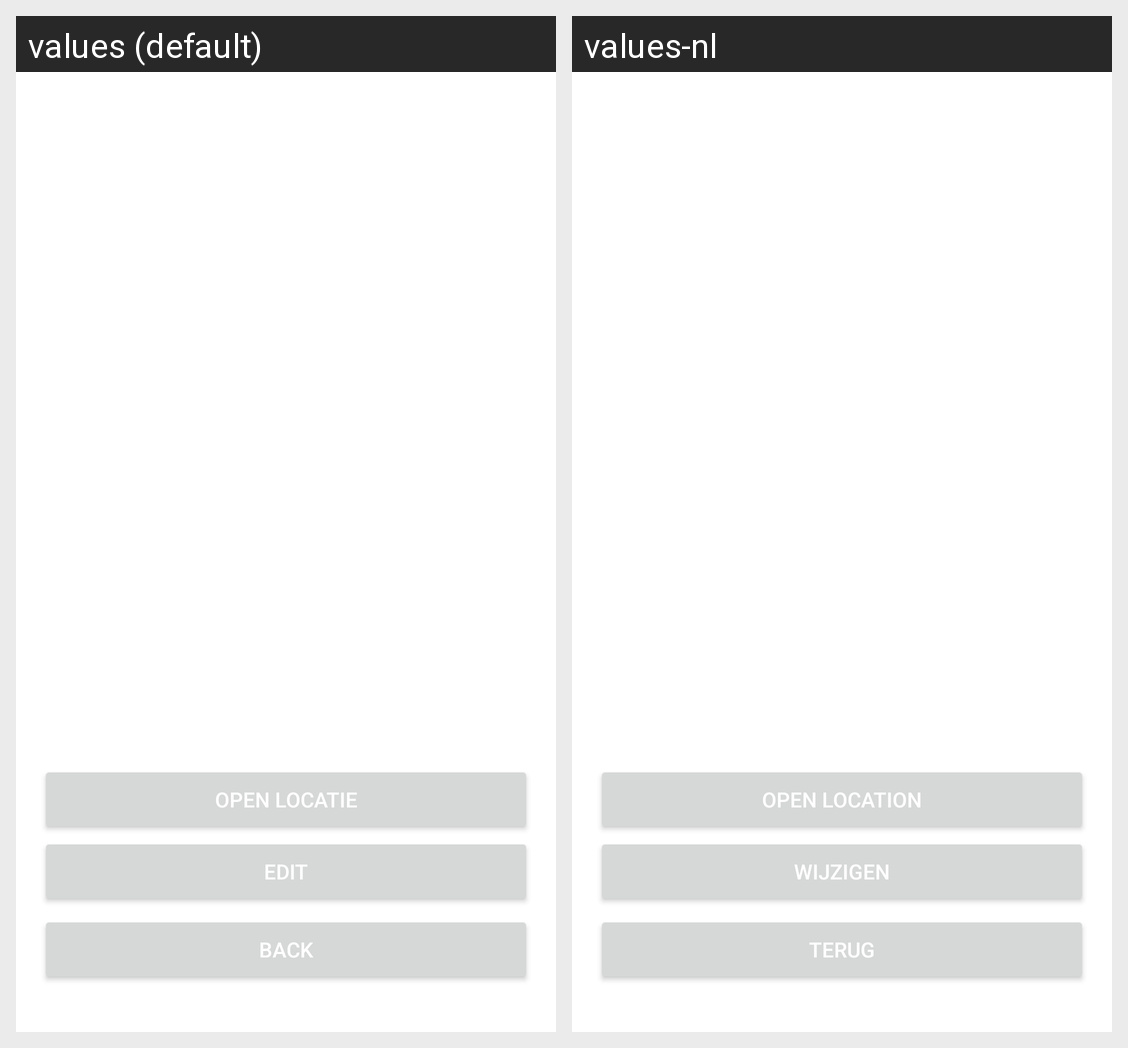

Translations of the strings shown on this Android screen, per locale in the grid:
Android screen res/layout/reservation_detail.xml rendered under 2 locales, left to right: values (default), values-nl. Device: Nexus 5 (rendered at 1080×1920; each locale shown at half size, 540×960, under a caption strip naming it); theme Theme.JDMAPP.
Strings drawn on this screen, with the default value and each locale's value (text and hints the layout hard-codes, and strings that could not be matched under every locale, appear in the picture but are not listed):

open_location
  values: Open Locatie
  values-nl: Open Location

edit
  values: Edit
  values-nl: Wijzigen

back
  values: Back
  values-nl: Terug
